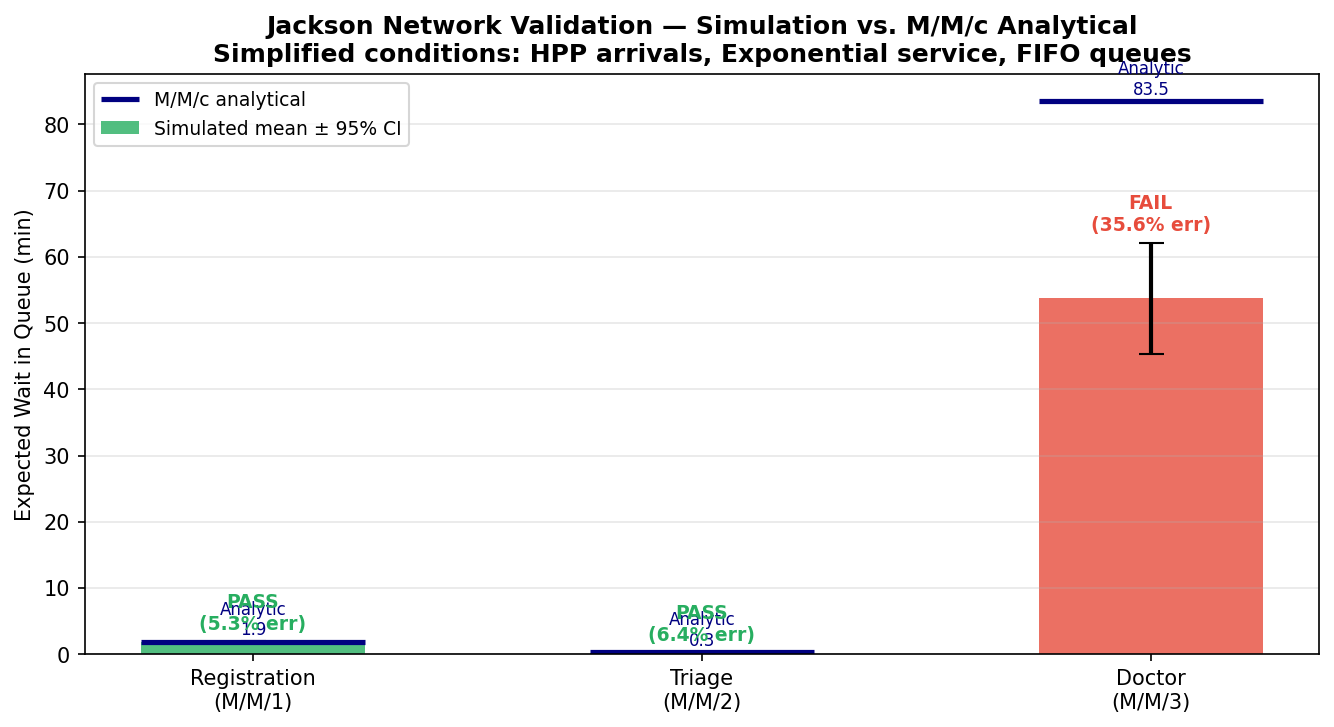

The table this chart was drawn from, first rows:
stage, servers_c, analytical, simulated, hw, ci_lower, ci_upper, error_pct, ci_contains, verdict
registration, 1, 1.885, 1.786, 0.137, 1.649, 1.923, 5.3, True, PASS
triage, 2, 0.267, 0.25, 0.028, 0.222, 0.278, 6.4, True, PASS
doctor, 3, 83.45, 53.76, 8.385, 45.38, 62.15, 35.6, False, FAIL
